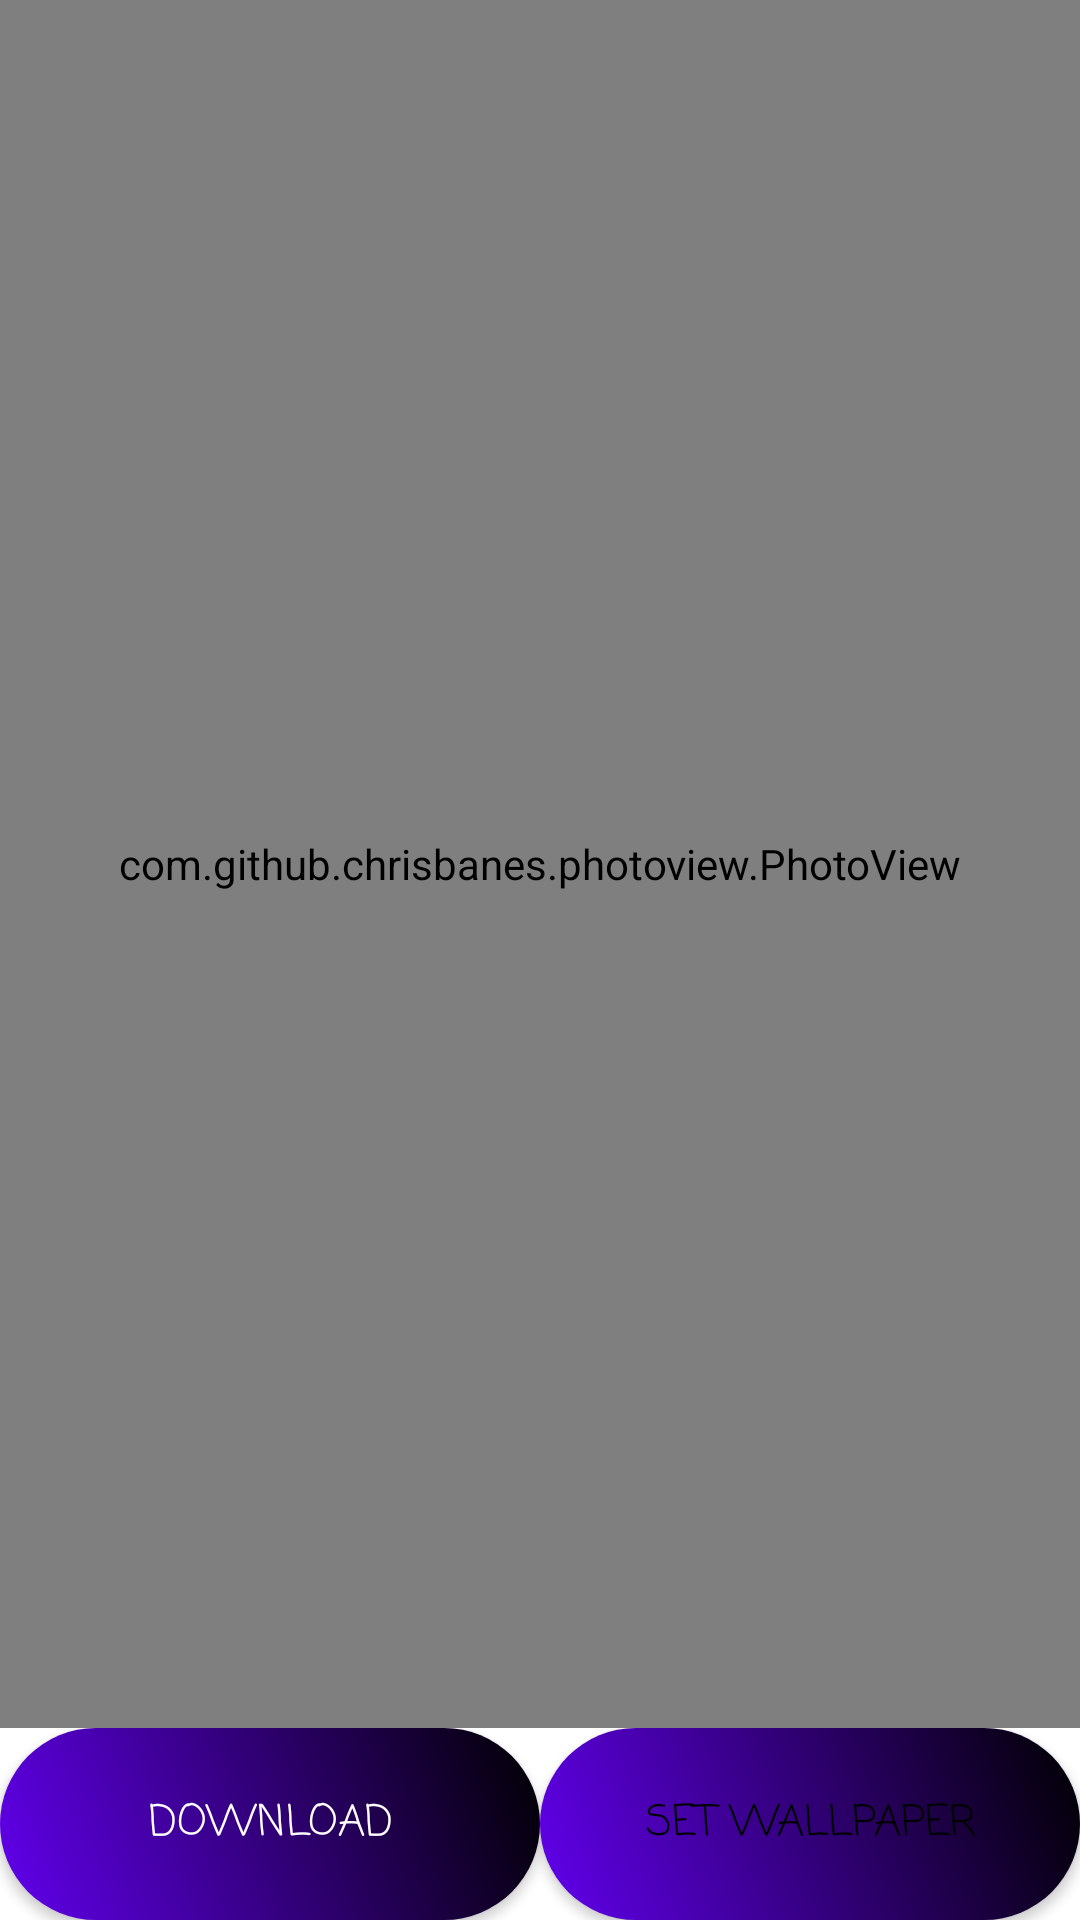

Write the Android layout XML for this screen, with the resource values it uses.
<!-- AndroidManifest.xml: application theme Theme.FullHdWallpaper -->
<!-- res/layout/activity_second_activity.xml -->
<?xml version="1.0" encoding="utf-8"?>
<LinearLayout xmlns:android="http://schemas.android.com/apk/res/android"
    xmlns:app="http://schemas.android.com/apk/res-auto"
    xmlns:tools="http://schemas.android.com/tools"
    android:layout_width="match_parent"
    android:orientation="vertical"
    android:weightSum="10"
    android:layout_height="match_parent"
    tools:context=".SecondActivityActivity">
<LinearLayout
    android:layout_width="match_parent"
    android:layout_weight="9"
    android:layout_height="0dp">
   <com.github.chrisbanes.photoview.PhotoView
       android:layout_width="match_parent"
       android:id="@+id/photoview"
       android:scaleType="centerCrop"
       android:src="@drawable/ic_launcher_background"
       android:layout_height="match_parent"/>
</LinearLayout>
   <LinearLayout
       android:layout_width="match_parent"
       android:layout_weight="1"
       android:layout_height="0dp">
<LinearLayout
    android:layout_width="match_parent"
    android:orientation="horizontal"
    android:layout_height="match_parent">
   <Button
       android:layout_width="match_parent"
       android:layout_weight="1"
       android:text="Download"
       android:onClick="downloadimage"
       android:fontFamily="casual"
       android:textColor="@color/white"
       android:background="@drawable/backbtn"
       android:layout_height="match_parent"/>
   <Button
       android:layout_width="match_parent"
       android:text="Set Wallpaper"
       android:fontFamily="casual"
       android:onClick="setwallpaper"
       android:background="@drawable/backbtn"
       android:textColor="@color/black"
       android:layout_weight="1"
       android:layout_height="match_parent"/>
</LinearLayout>
   </LinearLayout>

</LinearLayout>
<!-- resources referenced by this layout -->
<resources>
  <!-- drawable backbtn (drawable) -->
  <?xml version="1.0" encoding="utf-8"?>
  <shape xmlns:android="http://schemas.android.com/apk/res/android">
  <gradient android:angle="45"
      android:startColor="@color/design_default_color_primary"
      android:endColor="@color/design_default_color_on_secondary"/>
      <corners android:bottomLeftRadius="90dp"
             android:bottomRightRadius="90dp"
          android:topLeftRadius="90dp"
          android:topRightRadius="90dp"/>
  </shape>
  <style name="Theme.FullHdWallpaper" parent="Theme.MaterialComponents.DayNight.NoActionBar">
          
          <item name="colorPrimary">@color/purple_500</item>
          <item name="colorPrimaryVariant">@color/purple_700</item>
          <item name="colorOnPrimary">@color/white</item>
          
          <item name="colorSecondary">@color/teal_200</item>
          <item name="colorSecondaryVariant">@color/teal_700</item>
          <item name="colorOnSecondary">@color/black</item>
          
          <item name="android:statusBarColor" tools:targetApi="l">?attr/colorPrimaryVariant</item>
          
      </style>
  <!-- not gathered from this repository: default colours our renderer supplied (Android Studio template values) -->
  <color name="purple_500">#FF6200EE</color>
  <color name="purple_700">#FF3700B3</color>
  <color name="teal_200">#FF03DAC5</color>
  <color name="teal_700">#FF018786</color>
  <color name="black">#FF000000</color>
  <color name="white">#FFFFFFFF</color>
</resources>
